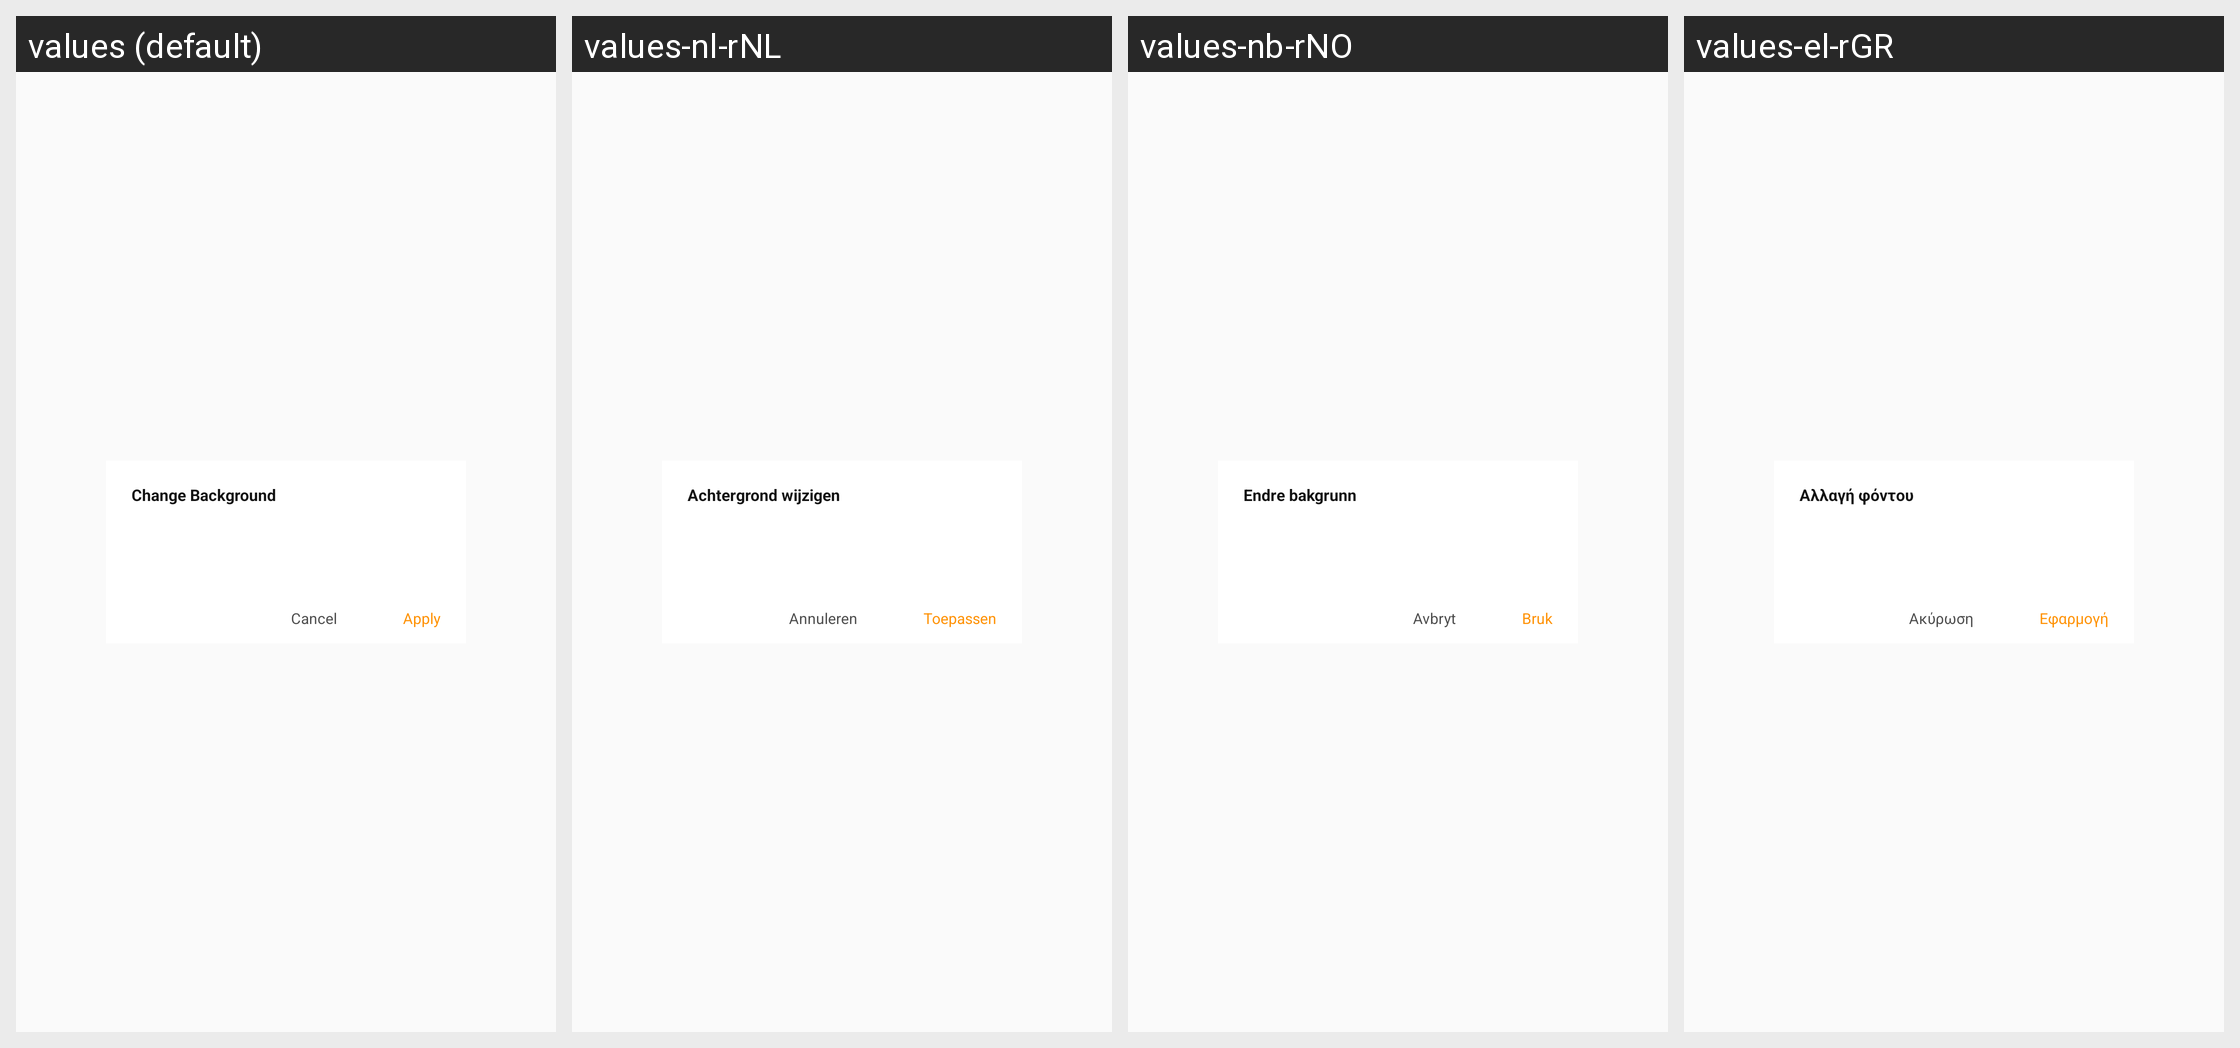

This grid shows one Android layout under several languages. Give, for every string resource on the screen, its name, the default text and each shown locale's text.
Android screen res/layout/page_chang_bg.xml rendered under 4 locales, left to right: values (default), values-nl-rNL, values-nb-rNO, values-el-rGR. Device: Nexus 5 (rendered at 1080×1920; each locale shown at half size, 540×960, under a caption strip naming it); theme AppTheme.
Other locales in the repository, not shown: values-ar-rEG, values-bg-rBG, values-cs-rCZ, values-da-rDK, values-de-rDE, values-en-rGB, values-es-rES, values-et-rEE, values-fi-rFI, values-fr-rFR, values-hr-rHR, values-hu-rHU, values-it-rIT, values-iw-rIL, values-ja-rJP, values-ko-rKR, values-lt-rLT, values-lv-rLV, values-pl-rPL, values-pt-rBR, values-pt-rPT, values-ro-rRO, values-ru-rRU, values-sk-rSK, values-sl-rSI, values-sr-rRS, values-sv-rSE, values-tr-rTR, values-uk-rUA, values-zh-rCN, values-zh-rHK, values-zh-rTW.
Strings drawn on this screen, with the default value and each locale's value (text and hints the layout hard-codes, and strings that could not be matched under every locale, appear in the picture but are not listed):

ChangeBackground
  values: Change Background
  values-nl-rNL: Achtergrond wijzigen
  values-nb-rNO: Endre bakgrunn
  values-el-rGR: Αλλαγή φόντου

Cancel
  values: Cancel
  values-nl-rNL: Annuleren
  values-nb-rNO: Avbryt
  values-el-rGR: Ακύρωση

Apply
  values: Apply
  values-nl-rNL: Toepassen
  values-nb-rNO: Bruk
  values-el-rGR: Εφαρμογή
